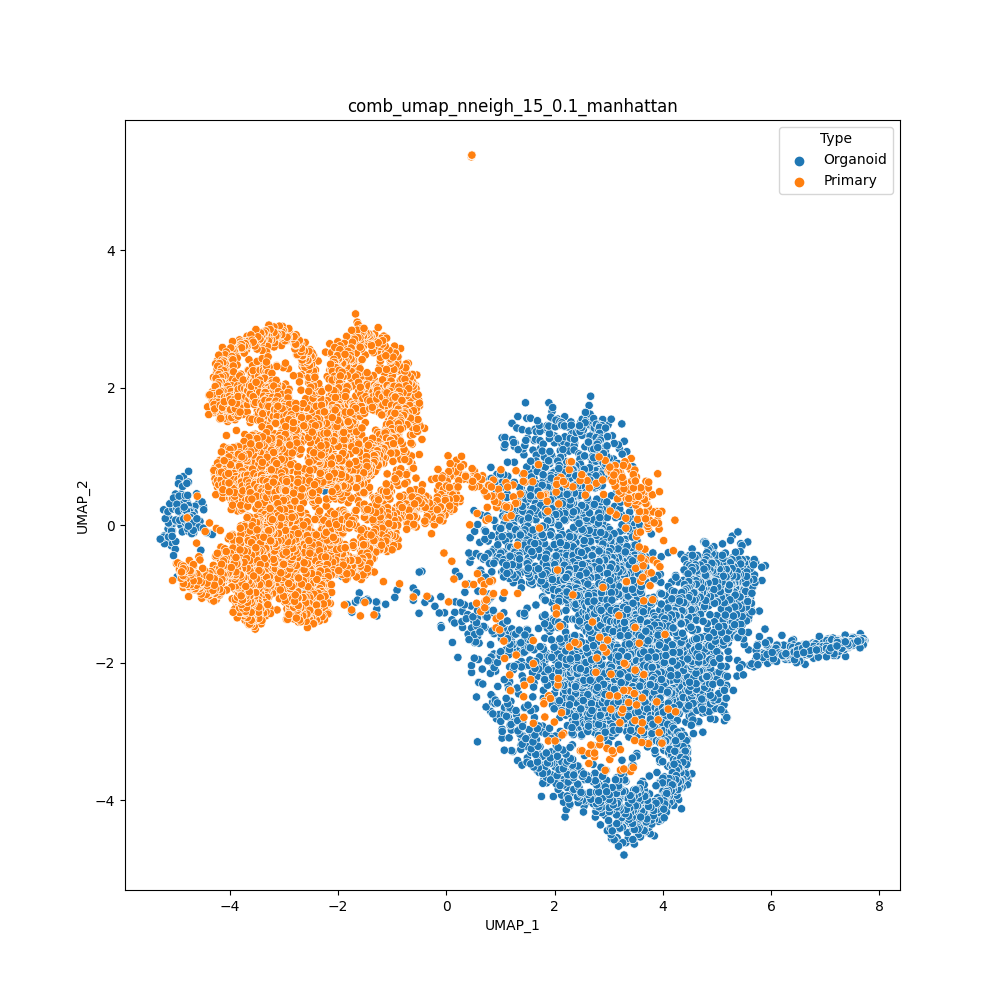

Values plotted in this chart, from the file beside it:
cell	UMAP_1	UMAP_2	Type
H1SWeek3_AAACCTGAGACAAAGG	7.581	-1.694	Organoid
H1SWeek3_AAACCTGAGCACACAG	2.839	-2.703	Organoid
H1SWeek3_AAACCTGAGGATGGAA	-5.08	-0.3003	Organoid
H1SWeek3_AAACCTGCAATTGCTG	-2.507	-0.6122	Organoid
H1SWeek3_AAACCTGCAGCGTAAG	3.593	-2.634	Organoid
H1SWeek3_AAACCTGCATTACGAC	3.201	-2.857	Organoid
H1SWeek3_AAACCTGGTCCCGACA	3.388	-1.693	Organoid
H1SWeek3_AAACCTGGTCCGACGT	2.55	-2.563	Organoid
H1SWeek3_AAACCTGGTGGCTCCA	3.991	-2.385	Organoid
H1SWeek3_AAACCTGGTGGTGTAG	2.722	-3.211	Organoid
H1SWeek3_AAACCTGTCGGTCTAA	-5.106	-0.05081	Organoid
H1SWeek3_AAACCTGTCTAACGGT	2.867	-1.536	Organoid
H1SWeek3_AAACCTGTCTCCAGGG	3.603	-2.064	Organoid
H1SWeek3_AAACGGGAGCCCGAAA	2.983	-2.714	Organoid
H1SWeek3_AAACGGGAGTAGTGCG	2.527	-2.773	Organoid
H1SWeek3_AAACGGGCACCAGGCT	3.007	-2.174	Organoid
H1SWeek3_AAACGGGCAGTTCCCT	1.387	-1.984	Organoid
H1SWeek3_AAACGGGCATCACAAC	3.487	-2.309	Organoid
H1SWeek3_AAACGGGCATGCCCGA	2.262	-2.042	Organoid
H1SWeek3_AAACGGGGTACATCCA	1.907	-2.19	Organoid
H1SWeek3_AAACGGGGTACCGAGA	4.373	-2.249	Organoid
H1SWeek3_AAACGGGGTCTAAAGA	-5.211	-0.1557	Organoid
H1SWeek3_AAACGGGTCATATCGG	2.502	-2.503	Organoid
H1SWeek3_AAACGGGTCCGCAAGC	2.926	-2.558	Organoid
H1SWeek3_AAAGATGAGAGTAAGG	3.099	-2.062	Organoid
H1SWeek3_AAAGATGAGCGTAATA	-5.072	-0.2537	Organoid
H1SWeek3_AAAGATGCACCACCAG	7.001	-1.85	Organoid
H1SWeek3_AAAGATGCAGGTGCCT	2.788	-2.469	Organoid
H1SWeek3_AAAGATGCATGGTCTA	2.135	-2.135	Organoid
H1SWeek3_AAAGATGGTAAGAGGA	3.162	-2.145	Organoid
H1SWeek3_AAAGATGGTACGAAAT	3.356	-2.346	Organoid
H1SWeek3_AAAGATGGTCAGAATA	2.957	-1.418	Organoid
H1SWeek3_AAAGATGGTGCAGACA	3.035	-2.508	Organoid
H1SWeek3_AAAGATGGTGGTACAG	7.628	-1.695	Organoid
H1SWeek3_AAAGATGGTGTGGCTC	2.383	-2.84	Organoid
H1SWeek3_AAAGATGTCGCAAACT	3.437	-2.606	Organoid
H1SWeek3_AAAGCAAAGACGACGT	6.644	-1.859	Organoid
H1SWeek3_AAAGCAAAGGGAGTAA	2.336	-2.718	Organoid
H1SWeek3_AAAGCAACACGAAAGC	2.934	-2.932	Organoid
H1SWeek3_AAAGCAACAGGGTACA	2.817	-2.895	Organoid
H1SWeek3_AAAGCAAGTACATGTC	3.181	-2.126	Organoid
H1SWeek3_AAAGCAAGTCGACTAT	2.871	-2.381	Organoid
H1SWeek3_AAAGCAAGTCTCAACA	6.21	-1.848	Organoid
H1SWeek3_AAAGCAAGTGAAATCA	3.586	-2.223	Organoid
H1SWeek3_AAAGCAAGTGACCAAG	-2.252	0.4958	Organoid
H1SWeek3_AAAGCAAGTGATGTCT	3.178	-3.191	Organoid
H1SWeek3_AAAGCAAGTGTTGGGA	2.625	-2.272	Organoid
H1SWeek3_AAAGTAGAGAGCAATT	-5.203	-0.2707	Organoid
H1SWeek3_AAAGTAGAGCCTCGTG	3.221	-1.926	Organoid
H1SWeek3_AAAGTAGAGGCAGTCA	-5.006	-0.3518	Organoid
H1SWeek3_AAAGTAGAGTGTACGG	4.624	-2.317	Organoid
H1SWeek3_AAAGTAGAGTTGCAGG	-5.219	-0.1751	Organoid
H1SWeek3_AAAGTAGCAGATTGCT	-5.038	-0.4437	Organoid
H1SWeek3_AAAGTAGCAGGGAGAG	-4.997	-0.2389	Organoid
H1SWeek3_AAAGTAGCATCACCCT	-4.854	0.7063	Organoid
H1SWeek3_AAAGTAGGTCAGAAGC	-5.13	-0.1719	Organoid
H1SWeek3_AAAGTAGGTCTCTCTG	-5.284	-0.2039	Organoid
H1SWeek3_AAAGTAGGTTATTCTC	-5.06	-0.07867	Organoid
H1SWeek3_AAAGTAGTCCGAAGAG	3.185	-1.608	Organoid
H1SWeek3_AAATGCCAGCCACTAT	3.232	-2.589	Organoid
... 13,464 more rows
